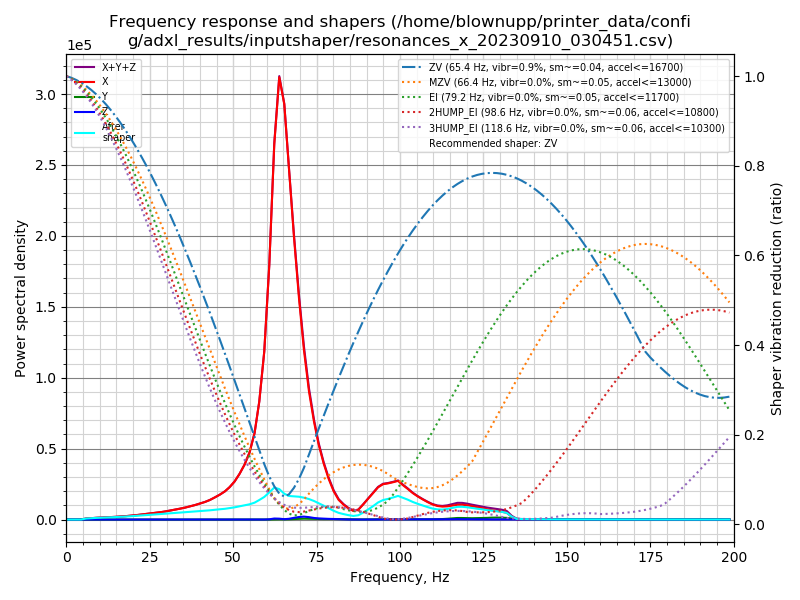

Data behind this chart, as committed beside it:
freq, psd_x, psd_y, psd_z, psd_xyz
0.0, 3.705e+03, 2.314e+01, 2.428e+01, 3.753e+03
1.5, 2.139e+03, 3.578e+01, 5.703e+01, 2.232e+03
3.0, 1.243e+02, 3.057e+01, 3.590e+01, 1.908e+02
4.4, 1.079e+03, 2.931e+01, 2.850e+01, 1.137e+03
5.9, 4.355e+03, 2.954e+01, 2.680e+01, 4.411e+03
7.4, 7.440e+03, 3.283e+01, 2.778e+01, 7.501e+03
8.9, 1.082e+04, 3.163e+01, 3.010e+01, 1.088e+04
10.4, 1.473e+04, 2.941e+01, 3.575e+01, 1.480e+04
11.9, 1.875e+04, 3.132e+01, 3.769e+01, 1.882e+04
13.3, 2.283e+04, 3.554e+01, 4.371e+01, 2.291e+04
14.8, 2.848e+04, 4.058e+01, 5.140e+01, 2.858e+04
16.3, 3.517e+04, 3.745e+01, 5.223e+01, 3.526e+04
17.8, 4.306e+04, 3.481e+01, 5.079e+01, 4.315e+04
19.3, 5.239e+04, 3.564e+01, 5.613e+01, 5.248e+04
20.8, 6.406e+04, 3.743e+01, 7.054e+01, 6.417e+04
22.2, 7.784e+04, 3.588e+01, 8.154e+01, 7.795e+04
23.7, 9.283e+04, 3.869e+01, 9.838e+01, 9.297e+04
25.2, 1.091e+05, 3.995e+01, 1.116e+02, 1.092e+05
26.7, 1.266e+05, 4.212e+01, 1.095e+02, 1.267e+05
28.2, 1.469e+05, 4.414e+01, 1.115e+02, 1.470e+05
29.7, 1.706e+05, 5.101e+01, 1.317e+02, 1.708e+05
31.1, 1.978e+05, 4.884e+01, 1.573e+02, 1.980e+05
32.6, 2.291e+05, 4.103e+01, 1.654e+02, 2.293e+05
34.1, 2.632e+05, 5.370e+01, 2.733e+02, 2.635e+05
35.6, 3.011e+05, 8.871e+01, 4.697e+02, 3.016e+05
37.1, 3.462e+05, 1.168e+02, 5.647e+02, 3.468e+05
38.6, 3.967e+05, 1.171e+02, 5.149e+02, 3.974e+05
40.0, 4.530e+05, 9.368e+01, 3.864e+02, 4.535e+05
41.5, 5.150e+05, 6.455e+01, 3.704e+02, 5.154e+05
43.0, 5.946e+05, 4.396e+01, 4.700e+02, 5.951e+05
44.5, 6.971e+05, 4.137e+01, 4.630e+02, 6.976e+05
46.0, 8.107e+05, 4.001e+01, 3.328e+02, 8.111e+05
47.5, 9.458e+05, 4.877e+01, 1.964e+02, 9.461e+05
48.9, 1.118e+06, 5.787e+01, 1.090e+02, 1.118e+06
50.4, 1.354e+06, 6.199e+01, 3.921e+02, 1.354e+06
51.9, 1.676e+06, 7.570e+01, 1.323e+03, 1.678e+06
53.4, 2.072e+06, 1.083e+02, 1.943e+03, 2.074e+06
54.9, 2.606e+06, 1.818e+02, 2.467e+03, 2.609e+06
56.4, 3.449e+06, 4.231e+02, 2.423e+03, 3.452e+06
57.8, 4.810e+06, 9.739e+02, 1.326e+03, 4.812e+06
59.3, 7.036e+06, 1.458e+03, 1.839e+03, 7.039e+06
60.8, 1.091e+07, 2.048e+03, 1.020e+04, 1.092e+07
62.3, 1.651e+07, 7.430e+03, 4.439e+04, 1.656e+07
63.8, 1.993e+07, 1.257e+04, 3.952e+04, 1.998e+07
65.3, 1.915e+07, 1.055e+04, 1.660e+04, 1.918e+07
66.7, 1.652e+07, 1.391e+04, 3.521e+04, 1.657e+07
68.2, 1.361e+07, 2.397e+04, 8.188e+04, 1.372e+07
69.7, 1.090e+07, 3.652e+04, 1.241e+05, 1.106e+07
71.2, 8.504e+06, 4.527e+04, 1.477e+05, 8.696e+06
72.7, 6.576e+06, 4.070e+04, 1.234e+05, 6.740e+06
74.2, 5.130e+06, 3.045e+04, 8.302e+04, 5.243e+06
75.6, 4.002e+06, 2.592e+04, 6.022e+04, 4.088e+06
77.1, 3.053e+06, 2.640e+04, 4.657e+04, 3.126e+06
78.6, 2.257e+06, 2.968e+04, 3.776e+04, 2.325e+06
80.1, 1.598e+06, 3.026e+04, 2.821e+04, 1.657e+06
81.6, 1.129e+06, 2.901e+04, 1.830e+04, 1.176e+06
83.1, 8.645e+05, 2.467e+04, 1.034e+04, 8.995e+05
84.5, 6.729e+05, 1.934e+04, 4.376e+03, 6.966e+05
86.0, 5.229e+05, 1.568e+04, 1.818e+03, 5.404e+05
87.5, 6.059e+05, 9.531e+03, 2.655e+03, 6.181e+05
... 75 more rows
